Run: headless pygame with SDL's dummy video driver; simulated clock (each Clock.tick advances the game by its frame time, no real sleeping); random seed 0; keys injected as events and as key.get_pressed() state; mouse plan: one left click at the window centre at the start of phase 2, then a move to the lower-right quarter at the start of phase 3.
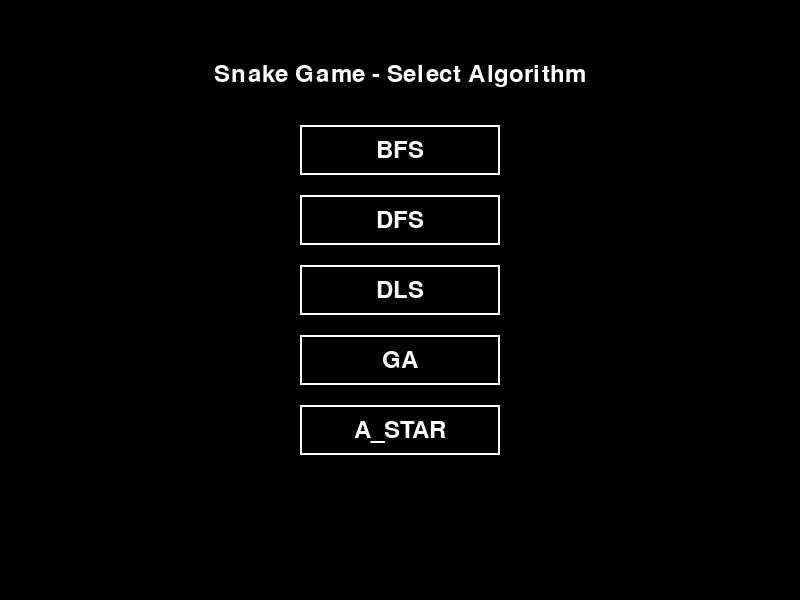
Frame 1 of 4 · flips 1–60 · no input
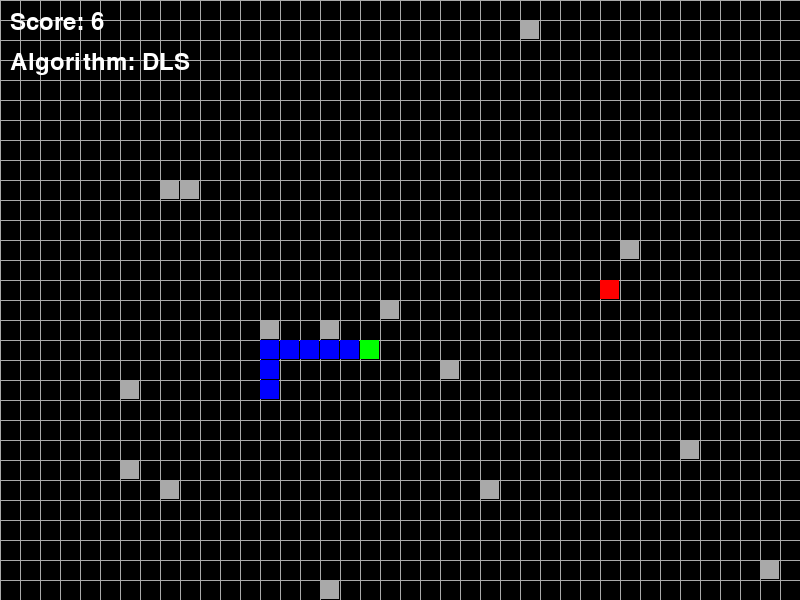
Frame 2 of 4 · flips 61–180 · clicked the window centre · tapped SPACE, RETURN · held RIGHT (→), D
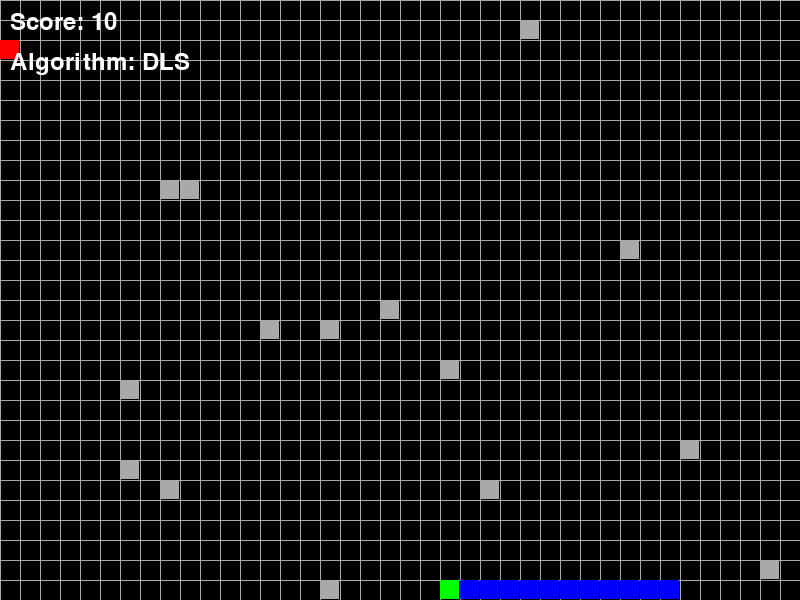
Frame 3 of 4 · flips 181–300 · moved the mouse to the lower-right quarter · held DOWN (↓), S
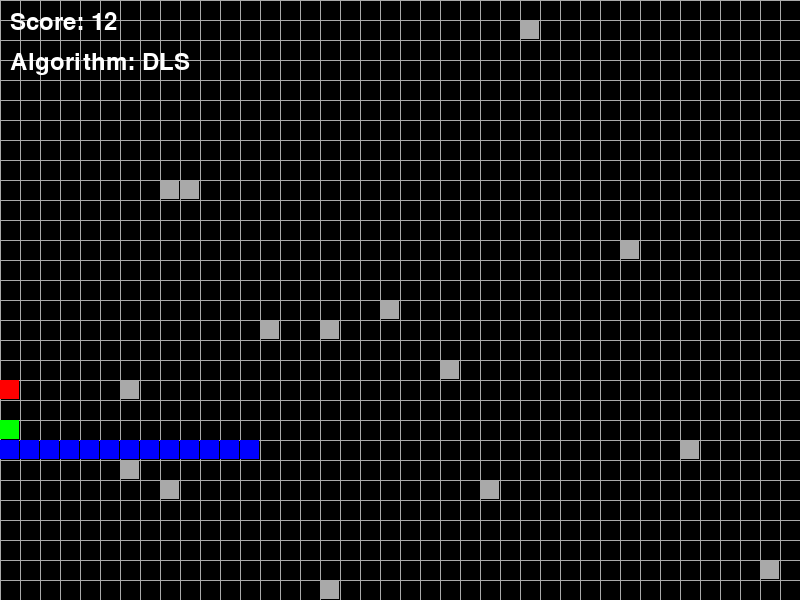
Frame 4 of 4 · flips 301–420 · held LEFT (←), A, UP (↑), W

The pygame program that drew these frames:

import pygame
import random
import heapq
from queue import Queue, LifoQueue

# Kích thước cửa sổ trò chơi
WIDTH = 800
HEIGHT = 600
CELL_SIZE = 20
ROWS = HEIGHT // CELL_SIZE
COLS = WIDTH // CELL_SIZE

# Màu sắc
WHITE = (255, 255, 255)
GREEN = (0, 255, 0)
RED = (255, 0, 0)
BLACK = (0, 0, 0)
BLUE = (0, 0, 255)
GRAY = (169, 169, 169)
YELLOW = (255, 255, 0)

# Khởi tạo Pygame
pygame.init()
pygame.font.init()
FONT = pygame.font.Font(None, 36)

class Node:
    def __init__(self, x, y, parent=None, g=0, h=0):
        self.x = x
        self.y = y
        self.parent = parent
        self.g = g  # Chi phí từ điểm bắt đầu đến node hiện tại
        self.h = h  # Ước tính chi phí từ node hiện tại đến đích
        self.f = g + h  # Tổng chi phí

    def __eq__(self, other):
        return self.x == other.x and self.y == other.y

    def __hash__(self):
        return hash((self.x, self.y))

    def __lt__(self, other):
        return self.f < other.f

def show_menu(screen):
    algorithms = ['bfs', 'dfs', 'dls', 'ga', 'a_star']
    button_height = 50
    button_width = 200
    spacing = 20
    start_y = (HEIGHT - (len(algorithms) * (button_height + spacing))) // 2

    while True:
        screen.fill(BLACK)
        title = FONT.render("Snake Game - Select Algorithm", True, WHITE)
        title_rect = title.get_rect(center=(WIDTH // 2, start_y - 50))
        screen.blit(title, title_rect)

        mouse_pos = pygame.mouse.get_pos()
        button_rects = []

        for i, algo in enumerate(algorithms):
            button_y = start_y + i * (button_height + spacing)
            button_rect = pygame.Rect((WIDTH - button_width) // 2, button_y, button_width, button_height)
            button_rects.append(button_rect)
            
            if button_rect.collidepoint(mouse_pos):
                pygame.draw.rect(screen, GRAY, button_rect)
            else:
                pygame.draw.rect(screen, WHITE, button_rect, 2)
            
            text = FONT.render(algo.upper(), True, WHITE)
            text_rect = text.get_rect(center=button_rect.center)
            screen.blit(text, text_rect)

        pygame.display.flip()

        for event in pygame.event.get():
            if event.type == pygame.QUIT:
                pygame.quit()
                return None
            if event.type == pygame.MOUSEBUTTONDOWN:
                for i, rect in enumerate(button_rects):
                    if rect.collidepoint(event.pos):
                        return algorithms[i]

def draw_game(screen, snake, food, obstacles, score, algorithm):
    screen.fill(BLACK)
    
    # Vẽ lưới
    for x in range(0, WIDTH, CELL_SIZE):
        pygame.draw.line(screen, GRAY, (x, 0), (x, HEIGHT))
    for y in range(0, HEIGHT, CELL_SIZE):
        pygame.draw.line(screen, GRAY, (0, y), (WIDTH, y))
    
    # Vẽ rắn
    for i, segment in enumerate(snake):
        color = GREEN if i == 0 else BLUE
        pygame.draw.rect(screen, color, (segment.x * CELL_SIZE, segment.y * CELL_SIZE, CELL_SIZE-1, CELL_SIZE-1))
    
    # Vẽ thức ăn và vật cản
    pygame.draw.rect(screen, RED, (food.x * CELL_SIZE, food.y * CELL_SIZE, CELL_SIZE-1, CELL_SIZE-1))
    for obs in obstacles:
        pygame.draw.rect(screen, GRAY, (obs.x * CELL_SIZE, obs.y * CELL_SIZE, CELL_SIZE-1, CELL_SIZE-1))
    
    # Hiển thị điểm và thuật toán
    score_text = FONT.render(f"Score: {score}", True, WHITE)
    algo_text = FONT.render(f"Algorithm: {algorithm.upper()}", True, WHITE)
    screen.blit(score_text, (10, 10))
    screen.blit(algo_text, (10, 50))

def get_valid_moves(node, snake, obstacles):
    moves = []
    for dx, dy in [(-1, 0), (1, 0), (0, -1), (0, 1)]:
        new_x, new_y = node.x + dx, node.y + dy
        if (0 <= new_x < COLS and 0 <= new_y < ROWS and 
            Node(new_x, new_y) not in obstacles and 
            Node(new_x, new_y) not in snake[:-1]):
            moves.append((dx, dy))
    return moves

def manhattan_distance(a, b):
    return abs(a.x - b.x) + abs(a.y - b.y)

def bfs(start, goal, snake, obstacles):
    queue = Queue()
    queue.put(start)
    visited = {start: None}
    
    while not queue.empty():
        current = queue.get()
        if current == goal:
            path = []
            while current:
                path.append(current)
                current = visited[current]
            return path[::-1]
        
        for dx, dy in get_valid_moves(current, snake, obstacles):
            next_node = Node(current.x + dx, current.y + dy)
            if next_node not in visited:
                visited[next_node] = current
                queue.put(next_node)
    return None

def dfs(start, goal, snake, obstacles):
    stack = [(start, [start])]
    visited = {start}
    
    while stack:
        current, path = stack.pop()
        if current == goal:
            return path
        
        for dx, dy in get_valid_moves(current, snake, obstacles):
            next_node = Node(current.x + dx, current.y + dy)
            if next_node not in visited:
                visited.add(next_node)
                stack.append((next_node, path + [next_node]))
    return None

def dls(start, goal, snake, obstacles, depth_limit):
    def dls_recursive(node, depth, visited):
        if depth < 0:
            return None
        if node == goal:
            return [node]
        if depth == 0:
            return None
            
        for dx, dy in get_valid_moves(node, snake, obstacles):
            next_node = Node(node.x + dx, node.y + dy)
            if next_node not in visited:
                visited.add(next_node)
                path = dls_recursive(next_node, depth - 1, visited)
                if path:
                    return [node] + path
                visited.remove(next_node)
        return None

    visited = {start}
    result = dls_recursive(start, depth_limit, visited)
    return result

def iddfs(start, goal, snake, obstacles, max_depth=50):
    for depth in range(max_depth):
        result = dls(start, goal, snake, obstacles, depth)
        if result:
            return result
    return None

def a_star(start, goal, snake, obstacles):
    open_set = [start]
    closed_set = set()
    came_from = {}
    
    g_score = {start: 0}
    f_score = {start: manhattan_distance(start, goal)}
    
    while open_set:
        current = min(open_set, key=lambda x: f_score.get(x, float('inf')))
        
        if current == goal:
            path = []
            while current in came_from:
                path.append(current)
                current = came_from[current]
            path.append(start)
            return path[::-1]
        
        open_set.remove(current)
        closed_set.add(current)
        
        for dx, dy in get_valid_moves(current, snake, obstacles):
            neighbor = Node(current.x + dx, current.y + dy)
            if neighbor in closed_set:
                continue
                
            tentative_g_score = g_score[current] + 1
            
            if neighbor not in open_set:
                open_set.append(neighbor)
            elif tentative_g_score >= g_score.get(neighbor, float('inf')):
                continue
                
            came_from[neighbor] = current
            g_score[neighbor] = tentative_g_score
            f_score[neighbor] = g_score[neighbor] + manhattan_distance(neighbor, goal)
    
    return None

def generate_food(snake, obstacles):
    while True:
        food = Node(random.randint(0, COLS-1), random.randint(0, ROWS-1))
        if food not in snake and food not in obstacles:
            return food

def generate_obstacles(num_obstacles, snake):
    obstacles = set()
    while len(obstacles) < num_obstacles:
        obs = Node(random.randint(0, COLS-1), random.randint(0, ROWS-1))
        if obs not in snake and obs not in obstacles:
            obstacles.add(obs)
    return obstacles

def game():
    screen = pygame.display.set_mode((WIDTH, HEIGHT))
    pygame.display.set_caption("Snake Game with Pathfinding")
    clock = pygame.time.Clock()
    
    while True:
        algorithm = show_menu(screen)
        if algorithm is None:
            break
            
        # Khởi tạo trạng thái game
        snake = [Node(COLS//4, ROWS//2), Node(COLS//4-1, ROWS//2)]
        obstacles = generate_obstacles(15, snake)
        food = generate_food(snake, obstacles)
        score = 0
        path = None
        
        running = True
        while running:
            for event in pygame.event.get():
                if event.type == pygame.QUIT:
                    return
                elif event.type == pygame.KEYDOWN:
                    if event.key == pygame.K_ESCAPE:
                        running = False
            
            # Tìm đường đi mới nếu cần
            if not path:
                if algorithm == 'bfs':
                    path = bfs(snake[0], food, snake, obstacles)
                elif algorithm == 'dfs':
                    path = dfs(snake[0], food, snake, obstacles)
                elif algorithm == 'dls':
                    path = a_star(snake[0], food, snake, obstacles)
                elif algorithm == 'ga':
                    path = a_star(snake[0], food, snake, obstacles)
                elif algorithm == 'a_star':
                    path = a_star(snake[0], food, snake, obstacles)
                
                if not path:
                    running = False
                    continue
                path.pop(0)  # Bỏ vị trí hiện tại
            
            # Di chuyển rắn
            if path:
                next_pos = path.pop(0)
                snake.insert(0, next_pos)
                
                # Kiểm tra ăn mồi
                if snake[0] == food:
                    score += 1
                    food = generate_food(snake, obstacles)
                    path = None
                else:
                    snake.pop()
            
            # Vẽ game
            draw_game(screen, snake, food, obstacles, score, algorithm)
            pygame.display.flip()
            clock.tick(30)
    
    pygame.quit()

if __name__ == "__main__":
    game()
